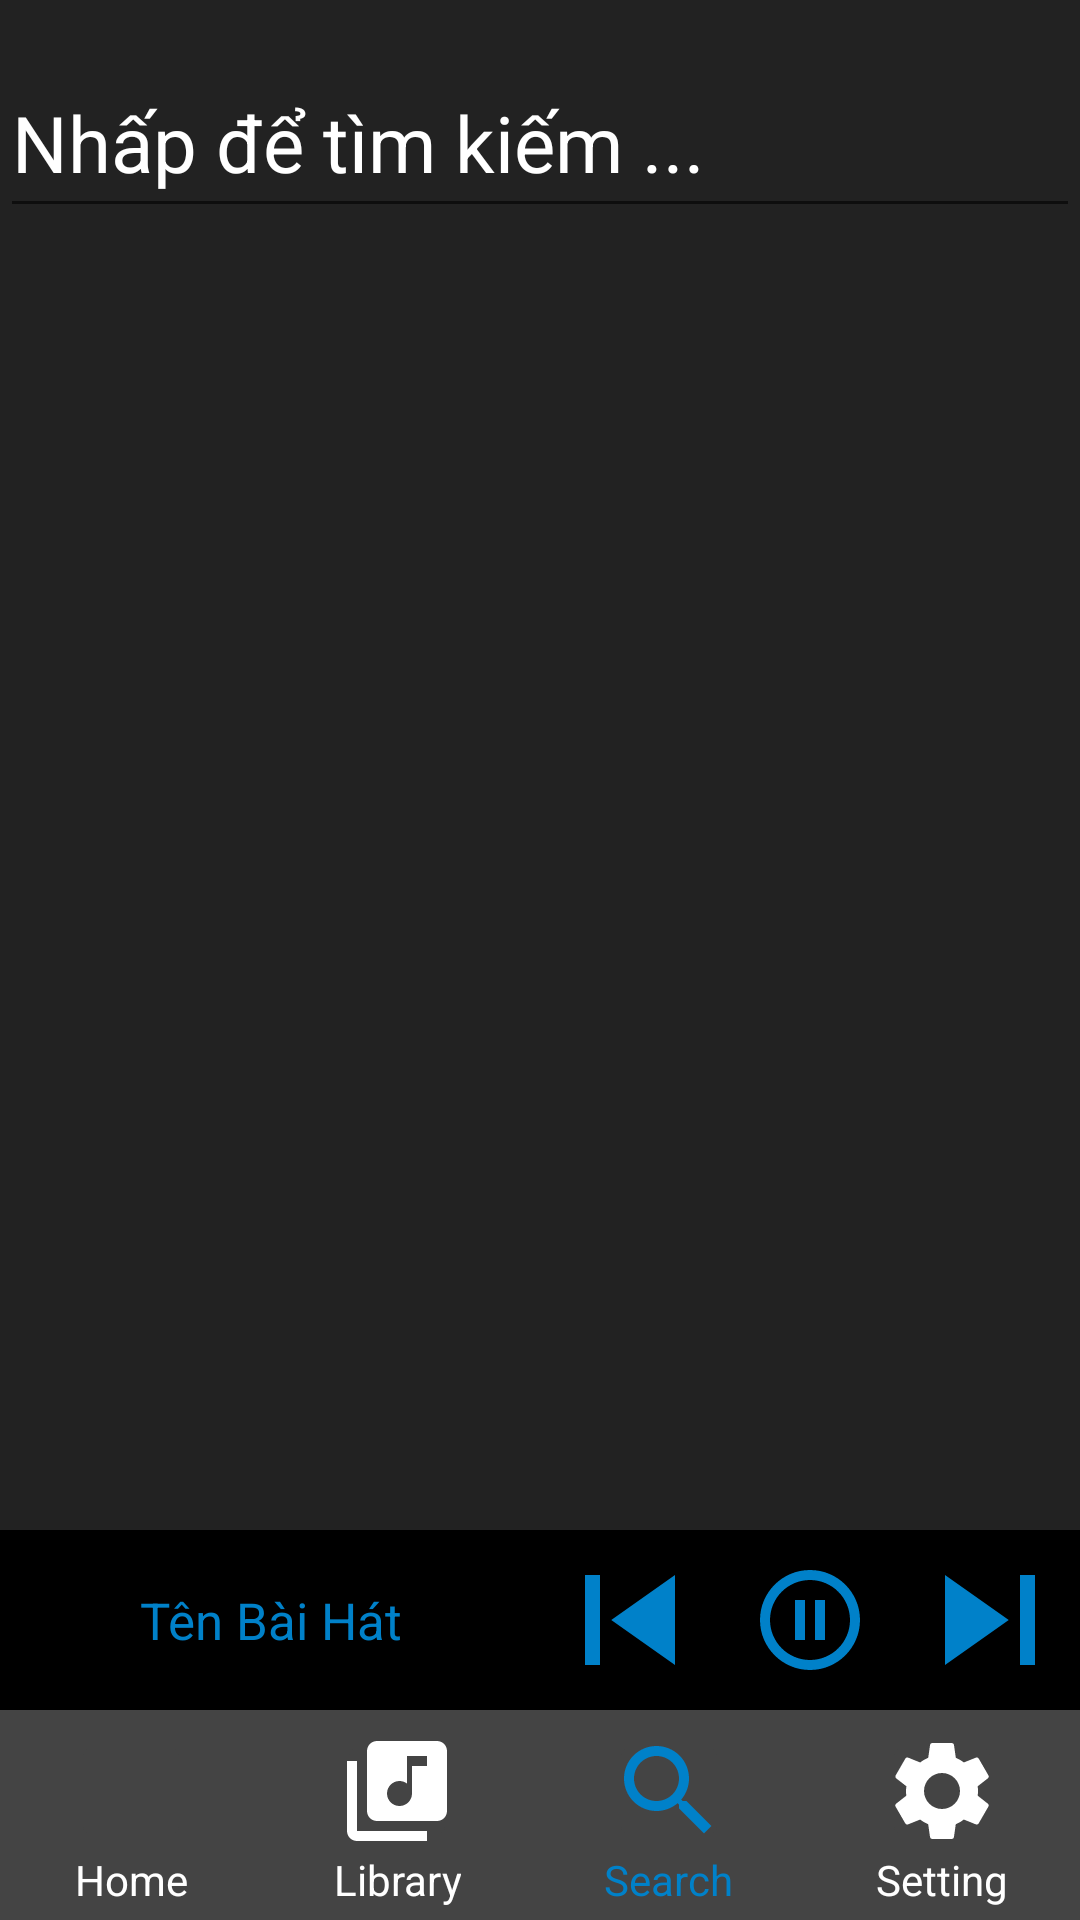

Here is an Android app screen rendered from its layout file. Give the layout XML and the strings, colors and styles it references.
<!-- AndroidManifest.xml: application theme Theme.MusicApp -->
<!-- res/layout/activity_find.xml -->
<?xml version="1.0" encoding="utf-8"?>
<LinearLayout xmlns:android="http://schemas.android.com/apk/res/android"
    xmlns:app="http://schemas.android.com/apk/res-auto"
    xmlns:tools="http://schemas.android.com/tools"
    android:layout_width="match_parent"
    android:layout_height="match_parent"
    android:orientation="vertical"
    tools:context=".Activity.FindActivity"
    android:background="@color/layout_background">
    <LinearLayout
        android:layout_width="match_parent"
        android:layout_height="wrap_content"
        android:orientation="horizontal"
        android:paddingBottom="10dp">
        <EditText
            android:id="@+id/editText_find"
            android:layout_width="wrap_content"
            android:layout_height="60dp"
            android:layout_marginTop="16dp"
            android:ems="10"
            android:textSize="26dp"
            android:inputType="textPersonName"
            android:hint="Nhấp để tìm kiếm ..."
            android:textColor="@color/main_text"
            android:textColorHint="@color/main_text"
            android:layout_weight="1"/>
        <ImageButton
            android:id="@+id/bt_find"
            android:layout_width="wrap_content"
            android:layout_height="wrap_content"
            android:src="@drawable/ic_search"
            android:background="@color/layout_background"
            android:layout_gravity="center"/>
    </LinearLayout>




    <androidx.recyclerview.widget.RecyclerView
        android:id="@+id/recyclerView_find"
        android:layout_width="372dp"
        android:layout_height="wrap_content"
        android:layout_weight="1"/>
    <LinearLayout
        android:id="@+id/miniLayout_Play"
        android:layout_width="match_parent"
        android:layout_height="60dp"
        android:orientation="horizontal"
        android:background="#000000">
        <TextView
            android:id="@+id/txv_namesong"
            android:layout_width="wrap_content"
            android:layout_height="match_parent"
            android:text="Tên Bài Hát"
            android:textColor="@color/secondary_color"
            android:gravity="center"
            android:layout_weight="1"
            android:textSize="17sp"/>
        <ImageButton
            android:id="@+id/bt_previous"
            android:background="#000000"
            android:layout_width="60dp"
            android:layout_height="match_parent"
            android:src="@drawable/ic_skip_previous"
            android:scaleType="fitStart"/>
        <ImageButton
            android:id="@+id/bt_play"
            android:background="#000000"
            android:layout_width="60dp"
            android:layout_height="match_parent"
            android:src="@drawable/ic_pause"/>
        <ImageButton
            android:id="@+id/bt_next"
            android:background="#000000"
            android:layout_width="60dp"
            android:layout_height="match_parent"
            android:src="@drawable/ic_skip_next"
            android:scaleType="fitXY"/>
    </LinearLayout>
    <LinearLayout
        android:layout_width="match_parent"
        android:layout_height="70dp"
        android:orientation="horizontal"
        android:background="#444444">

        <LinearLayout
            android:layout_width="wrap_content"
            android:layout_height="wrap_content"
            android:orientation="vertical"
            android:layout_marginTop="7dp"
            android:layout_weight="1"
            android:gravity="center">
            <ImageButton
                android:id="@+id/iB_home"
                android:layout_width="40dp"
                android:layout_height="40dp"
                android:layout_weight="1"
                android:src="@drawable/ic_home"
                android:backgroundTint="@color/footer_color"
                android:paddingTop="10dp"/>
            <TextView
                android:layout_width="40dp"
                android:layout_height="wrap_content"
                android:text="Home"
                android:textColor="@color/main_text"
                android:gravity="center"/>
        </LinearLayout>
        <LinearLayout
            android:layout_width="wrap_content"
            android:layout_height="wrap_content"
            android:orientation="vertical"
            android:layout_marginTop="7dp"
            android:layout_weight="1"
            android:gravity="center">
            <ImageButton
                android:id="@+id/iB_library"
                android:layout_width="40dp"
                android:layout_height="40dp"

                android:src="@drawable/ic_library"
                android:backgroundTint="@color/footer_color"
                android:paddingTop="10dp"/>
            <TextView
                android:layout_width="wrap_content"
                android:layout_height="wrap_content"
                android:text="Library"
                android:textColor="@color/main_text"
                android:gravity="center"/>
        </LinearLayout>
        <LinearLayout
            android:layout_width="wrap_content"
            android:layout_height="wrap_content"
            android:orientation="vertical"
            android:layout_marginTop="7dp"
            android:layout_weight="1"
            android:gravity="center">
            <ImageButton
                android:id="@+id/iB_search"
                android:layout_width="40dp"
                android:layout_height="40dp"

                android:src="@drawable/ic_search_selected"
                android:backgroundTint="@color/footer_color"
                android:paddingTop="10dp"/>
            <TextView
                android:layout_width="wrap_content"
                android:layout_height="wrap_content"
                android:text="Search"
                android:textColor="@color/secondary_color"
                android:gravity="center"/>
        </LinearLayout>
        <LinearLayout
            android:layout_width="wrap_content"
            android:layout_height="wrap_content"
            android:orientation="vertical"
            android:layout_marginTop="7dp"
            android:layout_weight="1"
            android:gravity="center">
            <ImageButton
                android:id="@+id/iB_setting"
                android:layout_width="40dp"
                android:layout_height="40dp"

                android:src="@drawable/ic_setting"
                android:backgroundTint="@color/footer_color"
                android:paddingTop="10dp"/>
            <TextView
                android:layout_width="wrap_content"
                android:layout_height="wrap_content"
                android:text="Setting"
                android:textColor="@color/main_text"
                android:gravity="center"/>
        </LinearLayout>
    </LinearLayout>

</LinearLayout>
<!-- resources referenced by this layout -->
<resources>
  <color name="footer_color">#444444</color>
  <color name="layout_background">#222222</color>
  <color name="main_text">#FFFFFF</color>
  <color name="secondary_color">#0081C9</color>
  <!-- drawable ic_library (drawable) -->
  <vector android:autoMirrored="true" android:height="40dp"
      android:tint="#FFFFFF" android:viewportHeight="24"
      android:viewportWidth="24" android:width="40dp" xmlns:android="http://schemas.android.com/apk/res/android">
      <path android:fillColor="@android:color/white" android:pathData="M20,2L8,2c-1.1,0 -2,0.9 -2,2v12c0,1.1 0.9,2 2,2h12c1.1,0 2,-0.9 2,-2L22,4c0,-1.1 -0.9,-2 -2,-2zM18,7h-3v5.5c0,1.38 -1.12,2.5 -2.5,2.5S10,13.88 10,12.5s1.12,-2.5 2.5,-2.5c0.57,0 1.08,0.19 1.5,0.51L14,5h4v2zM4,6L2,6v14c0,1.1 0.9,2 2,2h14v-2L4,20L4,6z"/>
  </vector>
  <!-- drawable ic_pause (drawable) -->
  <vector android:autoMirrored="true" android:height="40dp"
      android:tint="#0081C9" android:viewportHeight="24"
      android:viewportWidth="24" android:width="40dp" xmlns:android="http://schemas.android.com/apk/res/android">
      <path android:fillColor="@android:color/white" android:pathData="M9,16h2L11,8L9,8v8zM12,2C6.48,2 2,6.48 2,12s4.48,10 10,10 10,-4.48 10,-10S17.52,2 12,2zM12,20c-4.41,0 -8,-3.59 -8,-8s3.59,-8 8,-8 8,3.59 8,8 -3.59,8 -8,8zM13,16h2L15,8h-2v8z"/>
  </vector>
  <!-- drawable ic_search_selected (drawable) -->
  <vector android:autoMirrored="true" android:height="40dp"
      android:tint="#0081C9" android:viewportHeight="24"
      android:viewportWidth="24" android:width="40dp" xmlns:android="http://schemas.android.com/apk/res/android">
      <path android:fillColor="@android:color/white" android:pathData="M15.5,14h-0.79l-0.28,-0.27C15.41,12.59 16,11.11 16,9.5 16,5.91 13.09,3 9.5,3S3,5.91 3,9.5 5.91,16 9.5,16c1.61,0 3.09,-0.59 4.23,-1.57l0.27,0.28v0.79l5,4.99L20.49,19l-4.99,-5zM9.5,14C7.01,14 5,11.99 5,9.5S7.01,5 9.5,5 14,7.01 14,9.5 11.99,14 9.5,14z"/>
  </vector>
  <!-- drawable ic_skip_next (drawable) -->
  <vector android:autoMirrored="true" android:height="40dp"
      android:tint="#0081C9" android:viewportHeight="24"
      android:viewportWidth="24" android:width="40dp" xmlns:android="http://schemas.android.com/apk/res/android">
      <path android:fillColor="@android:color/white" android:pathData="M6,18l8.5,-6L6,6v12zM16,6v12h2V6h-2z"/>
  </vector>
  <!-- drawable ic_skip_previous (drawable) -->
  <vector android:autoMirrored="true" android:height="40dp"
      android:tint="#0081C9" android:viewportHeight="24"
      android:viewportWidth="24" android:width="40dp" xmlns:android="http://schemas.android.com/apk/res/android">
      <path android:fillColor="@android:color/white" android:pathData="M6,6h2v12L6,18zM9.5,12l8.5,6L18,6z"/>
  </vector>
  <style name="Theme.MusicApp" parent="Theme.MaterialComponents.DayNight.DarkActionBar">
          
          <item name="colorPrimary">@color/purple_500</item>
          <item name="colorPrimaryVariant">@color/purple_700</item>
          <item name="colorOnPrimary">@color/white</item>
          
          <item name="colorSecondary">@color/teal_200</item>
          <item name="colorSecondaryVariant">@color/teal_700</item>
          <item name="colorOnSecondary">@color/black</item>
          
          <item name="android:statusBarColor">?attr/colorPrimaryVariant</item>
          
      </style>
  <color name="purple_500">#FF6200EE</color>
  <color name="purple_700">#FF3700B3</color>
  <color name="white">#FFFFFFFF</color>
  <color name="teal_200">#FF03DAC5</color>
  <color name="teal_700">#FF018786</color>
  <color name="black">#FF000000</color>
</resources>
